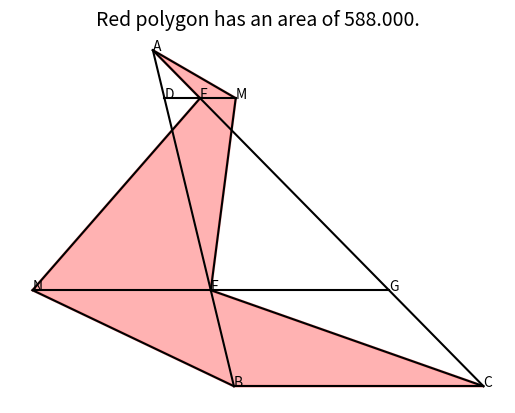

Source code (Python):
# =============================================================================
# Jim McCleery
# July 3, 2026
# Kailua-Kona, HI
#
# Geometry Problem Link:
# https://mathnet.mit.edu/explorer.html?p=usa_2025_8a437a
# =============================================================================

from math import pi, sqrt, acos, sin, cos
import matplotlib.pyplot as plt
from random import uniform
from sympy import symbols, sin, pi, nsolve

def get_sols():
    alpha, beta, BC = symbols('alpha beta BC')

    eq1 = 288 - 624*sin(alpha)
    eq2 = 91*sin(pi - alpha - beta) - 28*sin(beta)
    eq3 = 91*sin(alpha) - BC*sin(beta)

    sol = nsolve(
        [eq1, eq2, eq3],
        [alpha, beta, BC],
        [0.5, 1.0, 100.0]      # initial guess
    )

    return sol
# --- HELPER GEOMETRY FUNCTIONS ---

def law_of_cosines(d1, d2, side):
    """
    Finds the angle opposite to 'side' in a triangle where the other 
    two known side lengths are d1 and d2.
    """
    try:
        temp = (d1**2 + d2**2 - side**2) / (2 * d1 * d2)
        return acos(temp), True
    except ValueError:
        return 0, False


def distance(x1, y1, x2, y2):
    """
    Calculates the straight-line (Euclidean) distance between two points.
    """
    return sqrt((x1 - x2)**2 + (y1 - y2)**2)


def polygon_area(vertices):
    """
    Calculates the total area of any polygon using the "Shoelace Formula".
    """
    n = len(vertices)
    area = 0
    for i in range(n):
        x1, y1 = vertices[i]
        x2, y2 = vertices[(i + 1) % n]
        area += x1 * y2 - y1 * x2
    return abs(area) / 2


# --- PLOTTING HELPER FUNCTIONS ---

def plot_line(p1, p2):
    """
    Draws a line segment connecting Point 1 (x, y) to Point 2 (x, y).
    """
    plt.plot([p1[0], p2[0]], [p1[1], p2[1]], color='black', linewidth=1.5)


def polygon_fill_coordinates(vertices):
    """
    Prepares a list of coordinates for matplotlib to shade a shape.
    """
    x_coords, y_coords = zip(*vertices)
    x_coords = list(x_coords) + [x_coords[0]]
    y_coords = list(y_coords) + [y_coords[0]]
    return x_coords, y_coords


# --- MAIN ENGINE / COORDINATE SEARCH LOOP ---

alpha, beta, BC_len = get_sols()
gamma = pi - alpha - beta

# Establish the coordinate space mapped directly to the original graphic
B = (0.0, 0.0)
C = (BC_len, 0.0)
A = (28 * cos(beta), 28 * sin(beta))
F = (BC_len + 78 * cos(pi-gamma), 78 * sin(pi-gamma))
D = (24 * cos(beta), 24 * sin(beta))
G = (BC_len + 26 * cos(pi - gamma), 26 * sin(pi - gamma))
E = (8 * cos(beta), 8 * sin(beta))

# Derived coordinate points M and N
M = (2*F[0] - D[0], 2*F[1] - D[1])
N = (2*E[0] - G[0], 2*E[1] - G[1])

# --- GRAPH RENDERING AND VISUALIZATION ---

# Define the final layout points for our primary red shaded polygon
vertices = [A, M, E, C, B, N, F]
final_area = polygon_area(vertices)

# Fill the inside of the calculated polygon with transparent red
plt.fill(*polygon_fill_coordinates(vertices), color='red', alpha=0.3, edgecolor='red', linewidth=2)

# Draw lines based on the graphic layout
plot_line(B, C)
plot_line(A, C)
plot_line(B, A)

plot_line(D, M)
plot_line(G, N)

plot_line(N, F)
plot_line(B, N)
plot_line(E, M)
plot_line(A, M)
plot_line(E, C)

# Label the points
plt.text(*A,'A')
plt.text(*B,'B')
plt.text(*C,'C')
plt.text(*D,'D')
plt.text(*E,'E')
plt.text(*F,'F')
plt.text(*G,'G')
plt.text(*M,'M')
plt.text(*N,'N')

# Hide chart grid/axes
plt.axis('off')

# Display target calculation summary
plt.title(f'Red polygon has an area of {final_area:0.3f}.', fontsize=14)
plt.show()
print(beta)
